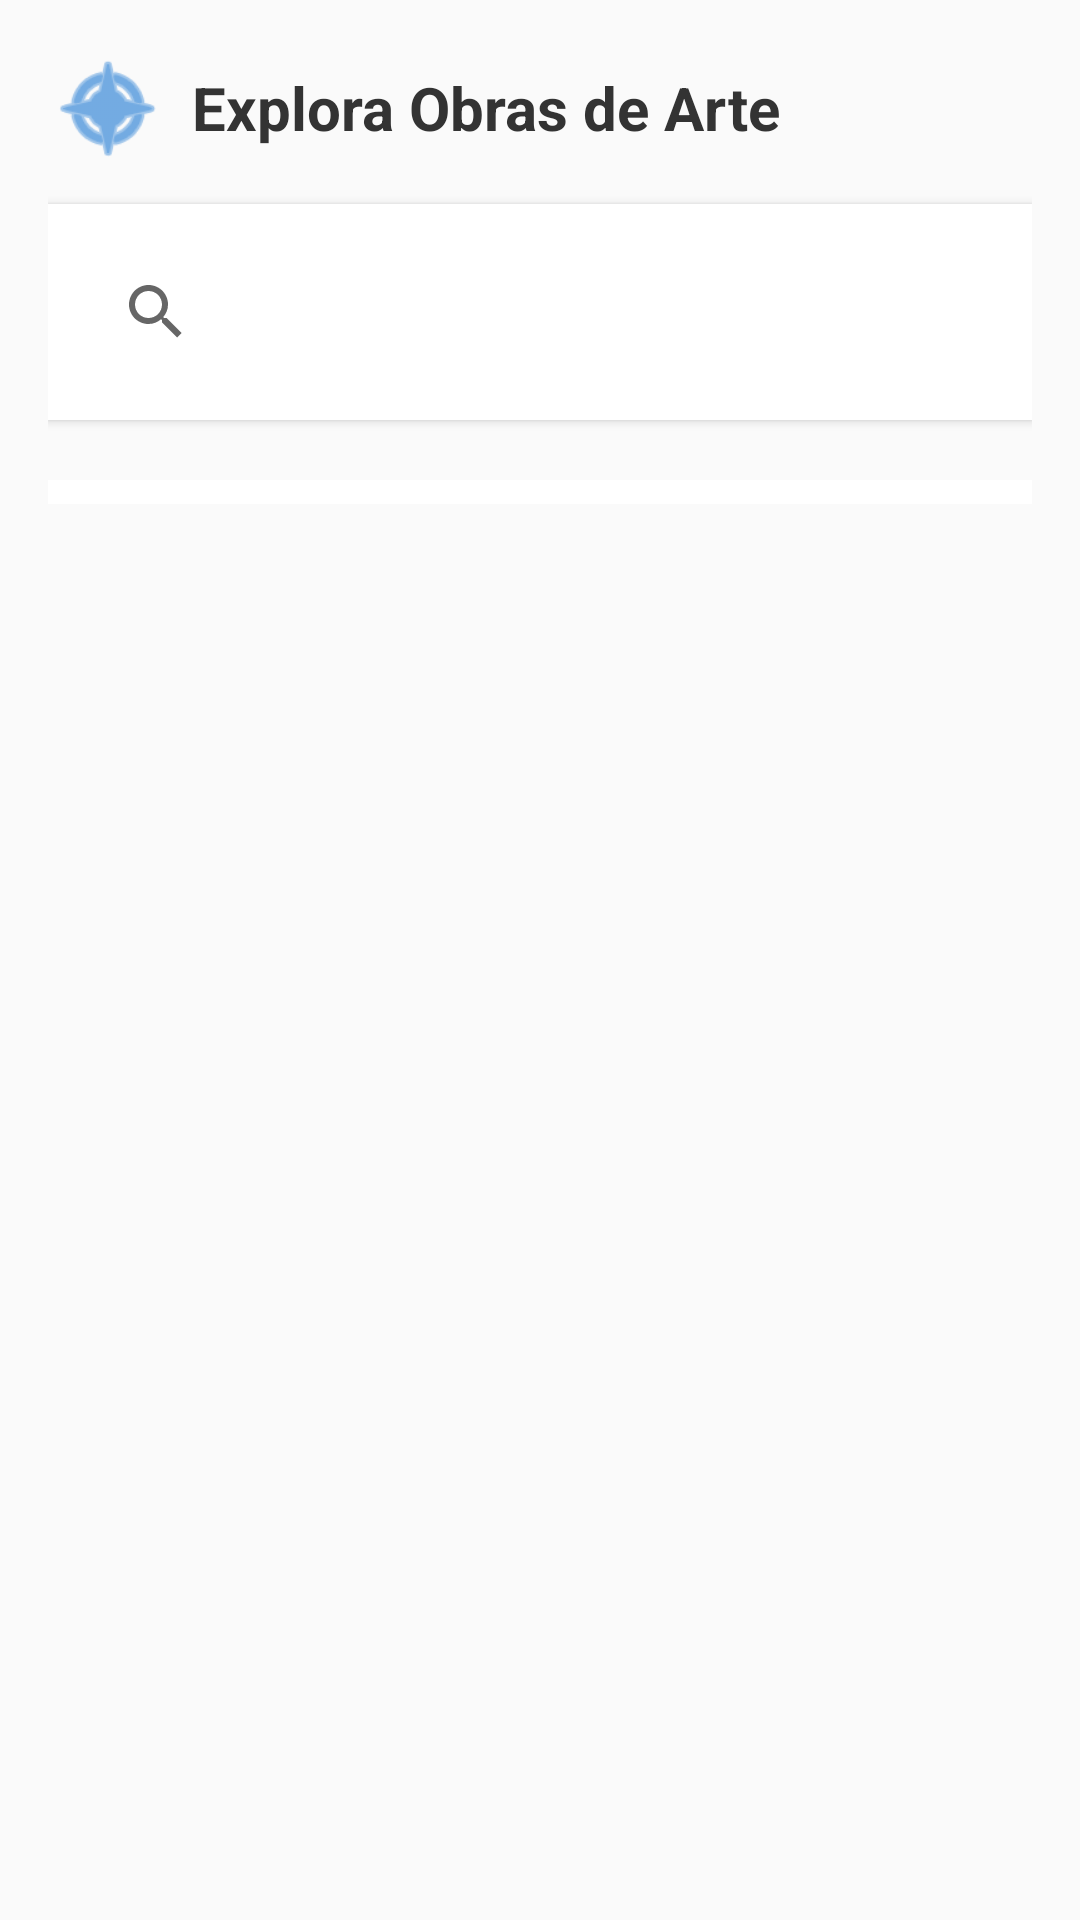

Here is an Android app screen rendered from its layout file. Give the layout XML and the strings, colors and styles it references.
<!-- AndroidManifest.xml: application theme Theme.QRStudent -->
<!-- res/layout/activity_dog.xml -->
<?xml version="1.0" encoding="utf-8"?>
<ScrollView xmlns:android="http://schemas.android.com/apk/res/android"
    android:layout_width="match_parent"
    android:layout_height="match_parent"
    android:background="#FAFAFA"
    android:padding="16dp">

    <LinearLayout
        xmlns:android="http://schemas.android.com/apk/res/android"
        xmlns:app="http://schemas.android.com/apk/res-auto"
        android:orientation="vertical"
        android:layout_width="match_parent"
        android:layout_height="wrap_content">

        
        <LinearLayout
            android:layout_width="match_parent"
            android:layout_height="wrap_content"
            android:orientation="horizontal"
            android:gravity="center_vertical"
            android:paddingBottom="8dp">

            <ImageView
                android:layout_width="40dp"
                android:layout_height="40dp"
                android:src="@android:drawable/ic_menu_compass"
                app:tint="#1976D2" />

            <TextView
                android:layout_width="wrap_content"
                android:layout_height="wrap_content"
                android:text="Explora Obras de Arte"
                android:textSize="20sp"
                android:textStyle="bold"
                android:paddingStart="8dp"
                android:textColor="#333333" />
        </LinearLayout>

        
        <LinearLayout
            android:layout_width="match_parent"
            android:layout_height="wrap_content"
            android:orientation="vertical"
            android:padding="12dp"
            android:background="@android:color/white"
            android:elevation="2dp"
            android:layout_marginBottom="12dp"
            android:layout_marginTop="4dp"
            android:clipToPadding="false"
            android:backgroundTint="#FFFFFF">

            <SearchView
                android:id="@+id/svDogs"
                android:layout_width="match_parent"
                android:layout_height="wrap_content"
                android:queryHint="Escribe una obra de arte" />
        </LinearLayout>

        
        <androidx.recyclerview.widget.RecyclerView
            android:id="@+id/rvDogs"
            android:layout_width="match_parent"
            android:layout_height="wrap_content"
            android:layout_marginTop="8dp"
            android:layout_marginBottom="16dp"
            android:padding="4dp"
            android:clipToPadding="false"
            android:background="@android:color/white" />
    </LinearLayout>
</ScrollView>
<!-- resources referenced by this layout -->
<resources>
  <style name="Theme.QRStudent" parent="Theme.MaterialComponents.DayNight.DarkActionBar">
          
          <item name="windowActionBar">false</item>
          <item name="windowNoTitle">true</item>
  
          
          <item name="colorPrimary">@color/primary</item>
          <item name="colorPrimaryVariant">@color/primary_dark</item>
          <item name="colorOnPrimary">@android:color/white</item>
  
          
          <item name="colorSecondary">@color/accent</item>
          <item name="colorSecondaryVariant">@color/accent</item>
          <item name="colorOnSecondary">@android:color/white</item>
  
          
          <item name="android:statusBarColor">?attr/colorPrimaryVariant</item>
  
          
      </style>
  <color name="primary">#F44336</color>
  <color name="primary_dark">#D32F2F</color>
  <color name="accent">#FF5252</color>
</resources>
